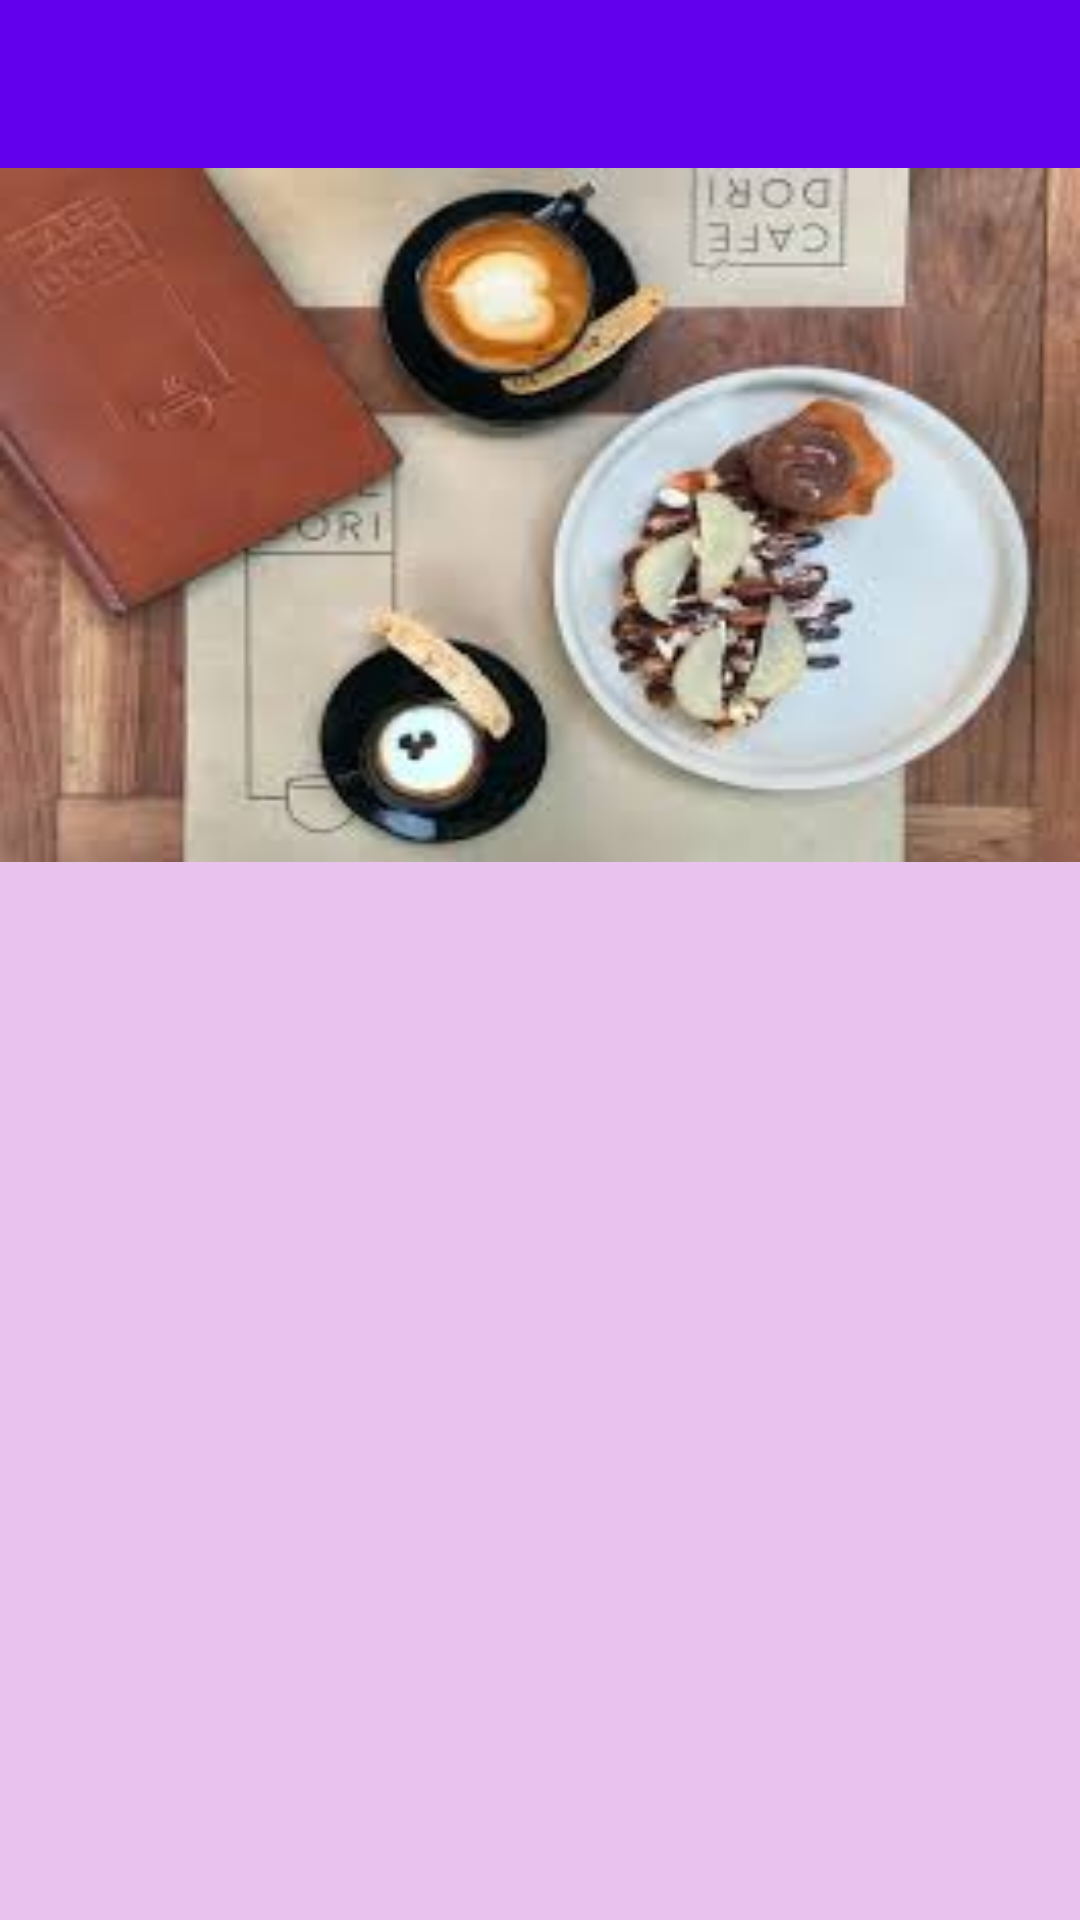

Write the Android layout XML for this screen, with the resource values it uses.
<!-- AndroidManifest.xml: application theme NoBar -->
<!-- res/layout/activity_cafe.xml -->
<?xml version="1.0" encoding="utf-8"?>
<LinearLayout xmlns:android="http://schemas.android.com/apk/res/android"
    xmlns:app="http://schemas.android.com/apk/res-auto"
    xmlns:tools="http://schemas.android.com/tools"
    android:layout_width="match_parent"
    android:layout_height="match_parent"
    android:orientation="vertical"
    tools:context=".CafeActivity"
    android:background="#e9c2ed"
    android:weightSum="5">

    <include
        layout="@layout/custom_toolbar"
        android:id="@+id/toolbar"/>

    <ImageView
        android:layout_width="match_parent"
        android:layout_height="0dp"
        android:layout_weight="2"
        android:src="@drawable/cafe"
        android:scaleType="fitXY"/>

    <ListView
        android:layout_marginTop="5dp"
        android:layout_width="match_parent"
        android:layout_height="0dp"
        android:layout_weight="3"
        android:id="@+id/listview"/>

</LinearLayout>
<!-- res/layout/custom_toolbar.xml (included above) -->
<?xml version="1.0" encoding="utf-8"?>
<androidx.appcompat.widget.Toolbar
    xmlns:android="http://schemas.android.com/apk/res/android"
    android:layout_width="match_parent"
    android:layout_height="?attr/actionBarSize"
    android:background="@color/colorPrimary"
    android:theme="@style/ThemeOverlay.AppCompat.Dark.ActionBar">

</androidx.appcompat.widget.Toolbar>
<!-- resources referenced by this layout -->
<resources>
  <color name="colorPrimary">#6200EE</color>
  <!-- drawable cafe: jpeg bitmap (drawable-v24, 8764 bytes) -->
  <style name="NoBar" parent="Theme.MaterialComponents.Light.NoActionBar">
          <item name="colorPrimary">@color/colorPrimary</item>
          <item name="colorPrimaryDark">@color/colorPrimaryDark</item>
          <item name="colorAccent">@color/colorAccent</item>
      </style>
  <color name="colorPrimaryDark">#3700B3</color>
  <color name="colorAccent">#03DAC5</color>
</resources>
